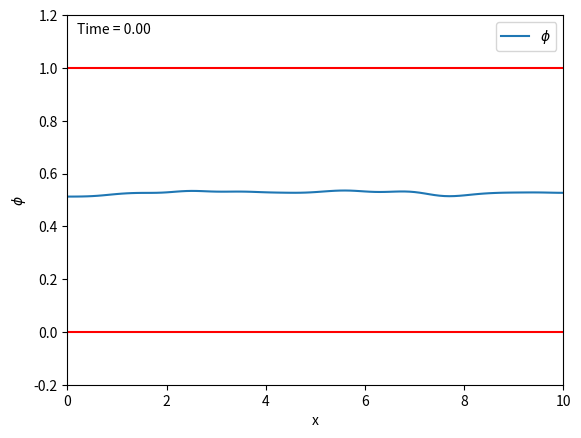

Reproduce this figure in Python.
import numpy as np
import matplotlib.pyplot as plt
import matplotlib.animation as animation
from scipy.optimize import root


"""
This code implements a naive BDF-2 scheme for timestepping. 

Running it shows that it is numerically unstable
"""

# Parameters
N1 = 1
N2 = 1
chi = 5
kappa = (2/3)*chi

def dfdphi(phi):
    return -2*chi*phi + chi - (1/N2)*np.log(1-phi) + (1/N1)*np.log(phi)

def mobility(phi, option=1):
    if option == 1:
        return phi * (1 - phi)
    elif option == 2:
        return 1
    else:
        raise ValueError("Invalid mobility option")

def M_func_half(phi, phi_, option="2"):
    if option == "1":
        return 0.5 * (mobility(phi) + mobility(phi_))
    elif option == "2":
        return mobility(0.5 * (phi + phi_))
    elif option == "3":
        return (2 * mobility(phi) * mobility(phi_)) / (mobility(phi) + mobility(phi_))
    else:
        raise ValueError("Specified option for mobility interpolation not available")

def backward_euler_fd_res(phi_new, phi_old):
    # Define chemical potential mu_new
    mu_new = np.zeros_like(phi_old)
    
    mu_new[0] = dfdphi(phi_new[0]) - (2 * kappa / (dx**2)) * (phi_new[1] - phi_new[0])
    mu_new[-1] = dfdphi(phi_new[-1]) - (2 * kappa / (dx**2)) * (phi_new[-2] - phi_new[-1])
    mu_new[1:-1] = dfdphi(phi_new[1:-1]) - (kappa / (dx**2)) * (phi_new[2:] - 2 * phi_new[1:-1] + phi_new[:-2])

    # Define residual for BE step
    res = np.zeros_like(phi_old)
    res[0] = (phi_new[0] - phi_old[0]) / dt - (2 / (dx**2)) * (M_func_half(phi_new[0], phi_new[1])) * (mu_new[1] - mu_new[0])
    res[-1] = (phi_new[-1] - phi_old[-1]) / dt - (2 / (dx**2)) * (M_func_half(phi_new[-1], phi_new[-2])) * (mu_new[-2] - mu_new[-1])
    res[1:-1] = (phi_new[1:-1] - phi_old[1:-1]) / dt - (1 / (dx**2)) * (
        M_func_half(phi_new[1:-1], phi_new[2:]) * (mu_new[2:] - mu_new[1:-1]) -
        M_func_half(phi_new[1:-1], phi_new[:-2]) * (mu_new[1:-1] - mu_new[:-2])
    )
    return res

def bdf2_fd_res(phi_new, phi_old, phi_older):
    # Define chemical potential mu_new
    mu_new = np.zeros_like(phi_old)
    
    mu_new[0] = dfdphi(phi_new[0]) - (2 * kappa / (dx**2)) * (phi_new[1] - phi_new[0])
    mu_new[-1] = dfdphi(phi_new[-1]) - (2 * kappa / (dx**2)) * (phi_new[-2] - phi_new[-1])
    mu_new[1:-1] = dfdphi(phi_new[1:-1]) - (kappa / (dx**2)) * (phi_new[2:] - 2 * phi_new[1:-1] + phi_new[:-2])

    # Define residual for BDF-2 step
    res = np.zeros_like(phi_old)
    res[0] = (3 * phi_new[0] - 4 * phi_old[0] + phi_older[0]) / (2 * dt) - (2 / (dx**2)) * (M_func_half(phi_new[0], phi_new[1])) * (mu_new[1] - mu_new[0])
    res[-1] = (3 * phi_new[-1] - 4 * phi_old[-1] + phi_older[-1]) / (2 * dt) - (2 / (dx**2)) * (M_func_half(phi_new[-1], phi_new[-2])) * (mu_new[-2] - mu_new[-1])
    res[1:-1] = (3 * phi_new[1:-1] - 4 * phi_old[1:-1] + phi_older[1:-1]) / (2 * dt) - (1 / (dx**2)) * (
        M_func_half(phi_new[1:-1], phi_new[2:]) * (mu_new[2:] - mu_new[1:-1]) -
        M_func_half(phi_new[1:-1], phi_new[:-2]) * (mu_new[1:-1] - mu_new[:-2])
    )
    return res

# Simulation params
L = 10.0
nx = 101
dx = L / (nx - 1)
xvals = np.linspace(0, L, nx)

# Time-stepping parameters
tf = 5.0
nsteps = 2000
dt = tf / nsteps

# Initial conditions
phi0 = 0.5 + 0.05 * np.random.rand(np.size(xvals))
phi = phi0.copy()
phi_old = None
phi_older = None

# Animation setup
fig, ax = plt.subplots()
line, = ax.plot(xvals, phi, label=r"$\phi$")
time_text = ax.text(0.02, 0.95, '', transform=ax.transAxes)
ax.set_xlim(0.0, L)
ax.set_ylim(-0.2, 1.2)
ax.set_xlabel("x")
ax.set_ylabel(r"$\phi$")
ax.hlines(y=0.0, xmin=0, xmax=L, color="r")
ax.hlines(y=1.0, xmin=0, xmax=L, color="r")
ax.legend()

# Main time-stepping loop
def update(n):
    global phi, phi_old, phi_older

    if n == 0:
        # First time step: Backward Euler
        phi_older = phi.copy()  # For BDF-2, store initial condition
        phi_old = phi.copy()
        def wrapped_residual(phi_new):
            return backward_euler_fd_res(phi_new, phi_old)
    else:
        # Subsequent time steps: BDF-2
        def wrapped_residual(phi_new):
            return bdf2_fd_res(phi_new, phi_old, phi_older)
    
    sol = root(wrapped_residual, phi_old, method="hybr", tol=1e-10)
    phi_new = sol.x
    
    # Update time step storage
    phi_older = phi_old.copy()
    phi_old = phi.copy()
    phi = phi_new.copy()

    line.set_ydata(phi)
    time_text.set_text(f'Time = {n * dt:.2f}')
    return line, time_text

ani = animation.FuncAnimation(fig, update, frames=nsteps, blit=True, repeat=False)
plt.show()